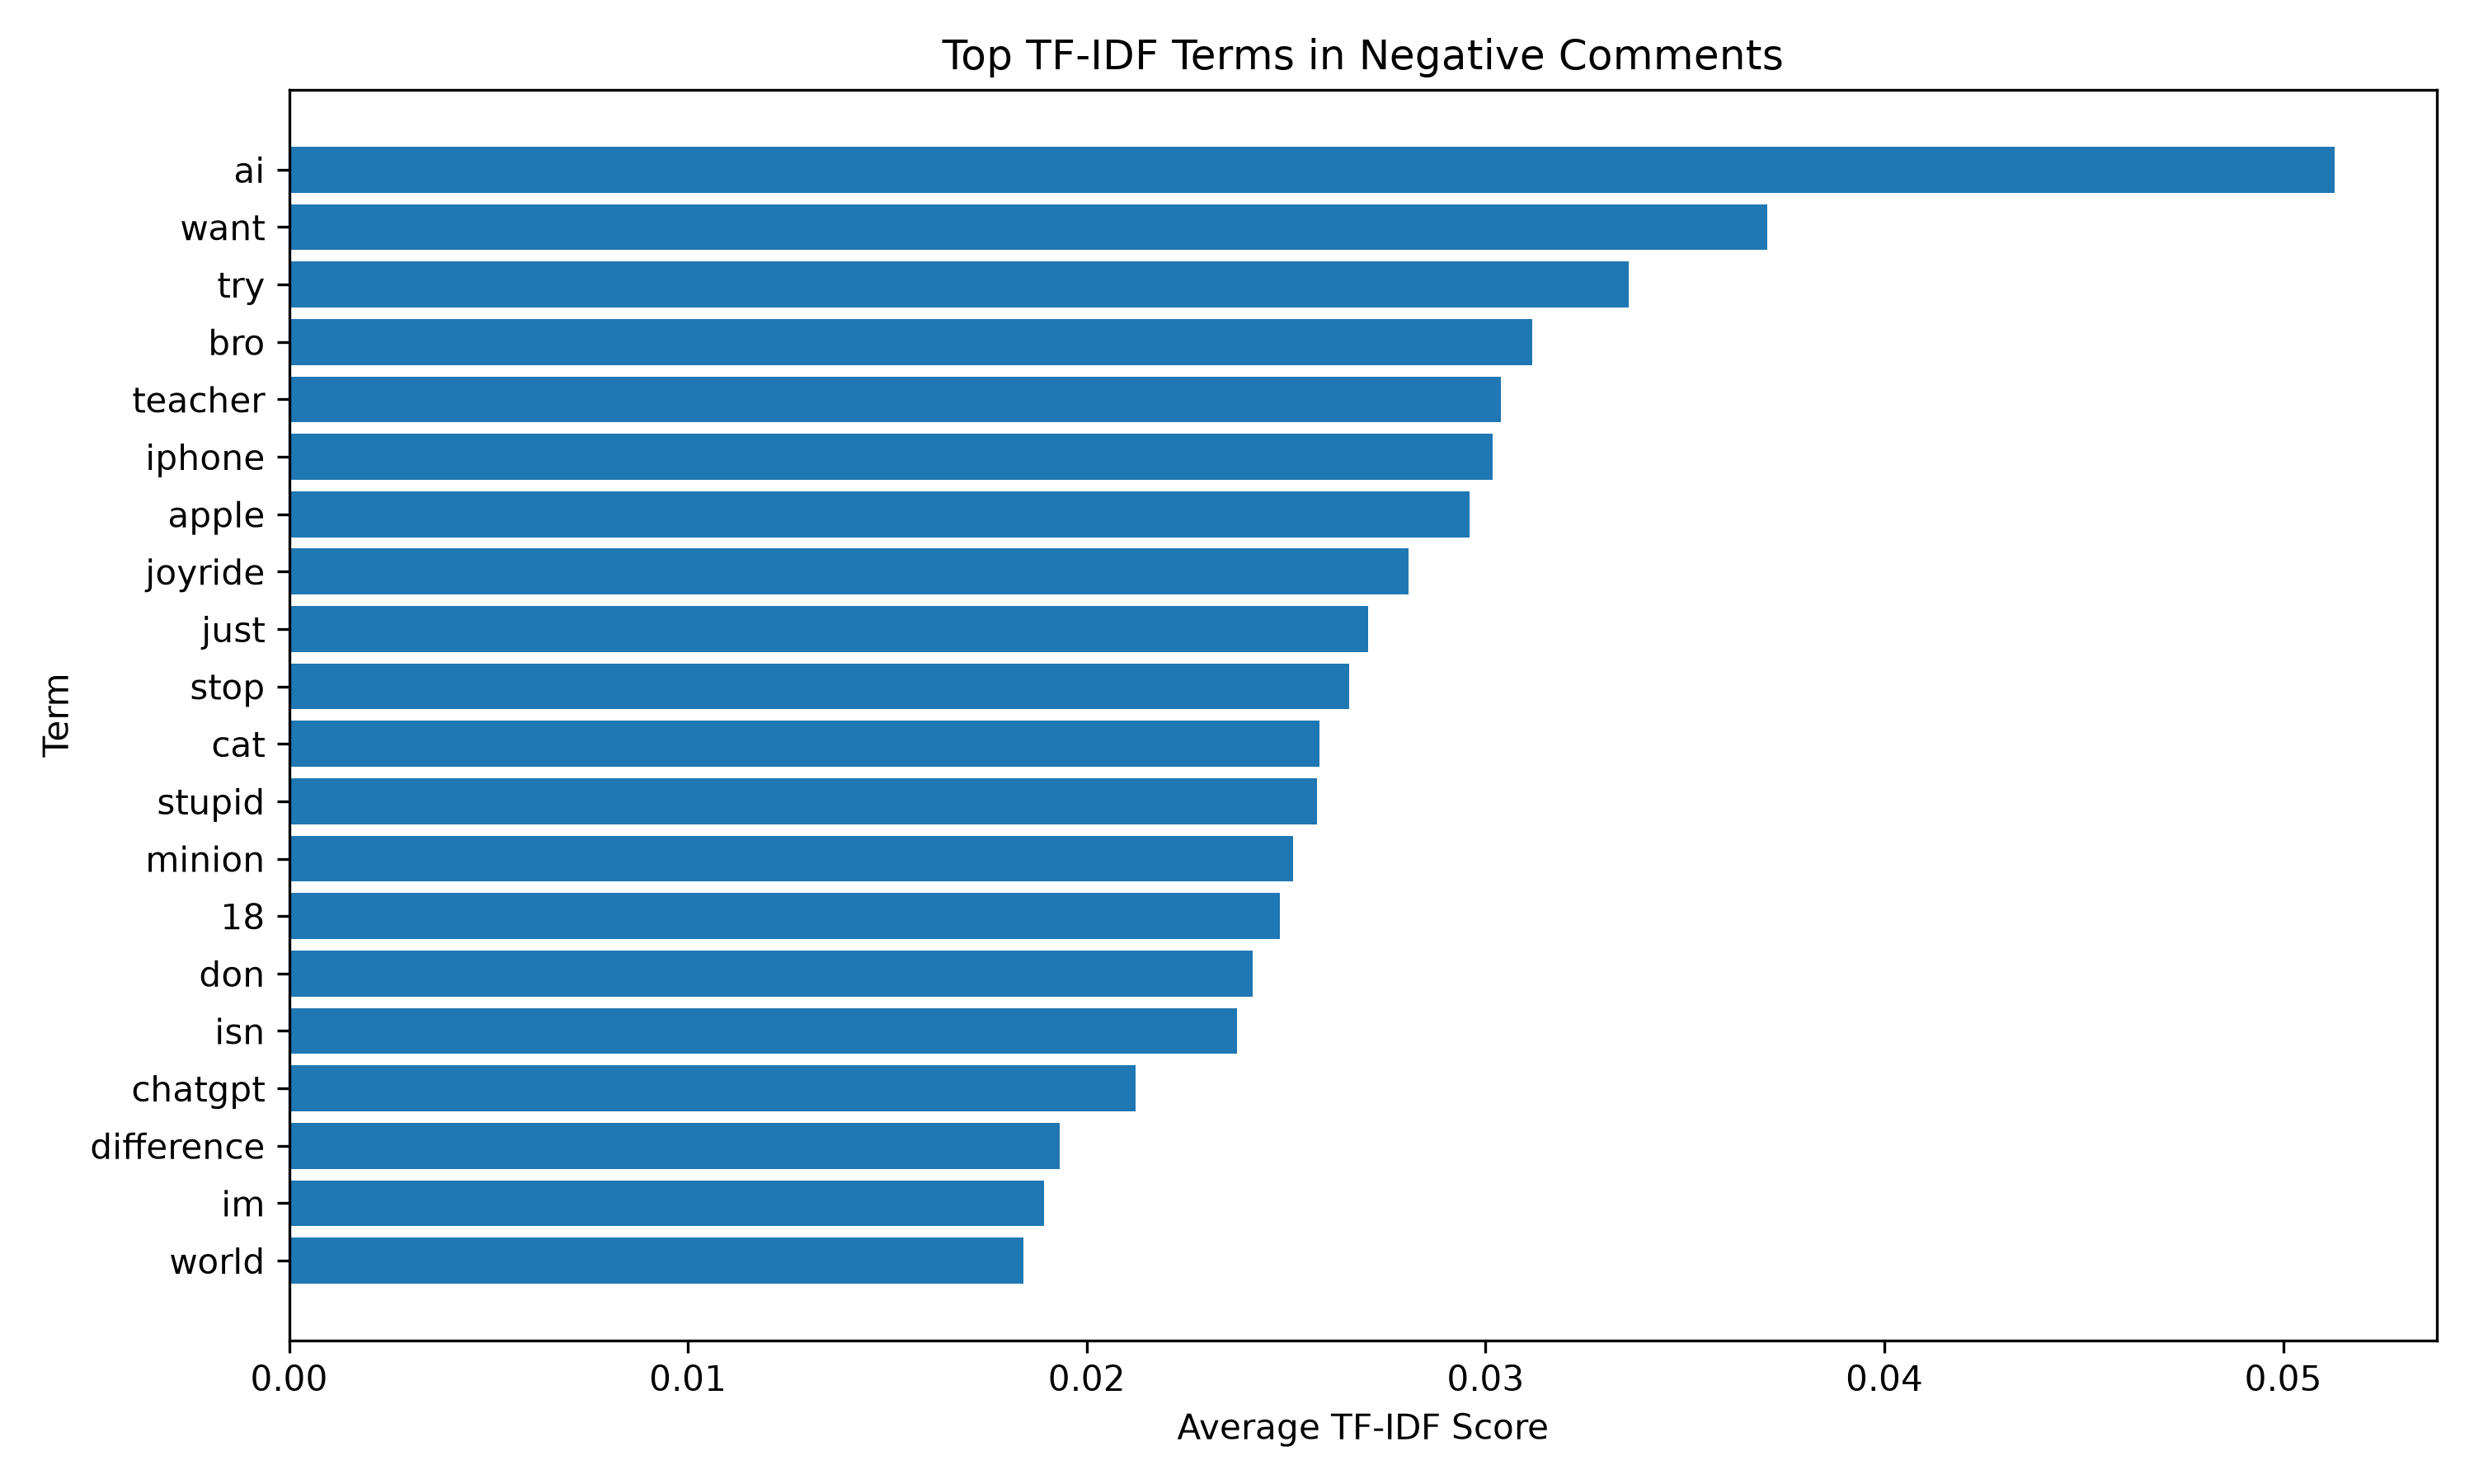

The data file committed next to this chart (first rows):
term, tfidf_score
ai, 0.05129
want, 0.03705
try, 0.03359
bro, 0.03117
teacher, 0.03039
iphone, 0.03017
apple, 0.02961
joyride, 0.02807
just, 0.02705
stop, 0.02657
cat, 0.02583
stupid, 0.02577
minion, 0.02517
18, 0.02484
don, 0.02416
isn, 0.02377
chatgpt, 0.02123
difference, 0.01932
im, 0.01893
world, 0.01841
